Run: headless pygame with SDL's dummy video driver; simulated clock (each Clock.tick advances the game by its frame time, no real sleeping); random seed 0; keys injected as events and as key.get_pressed() state; no mouse input.
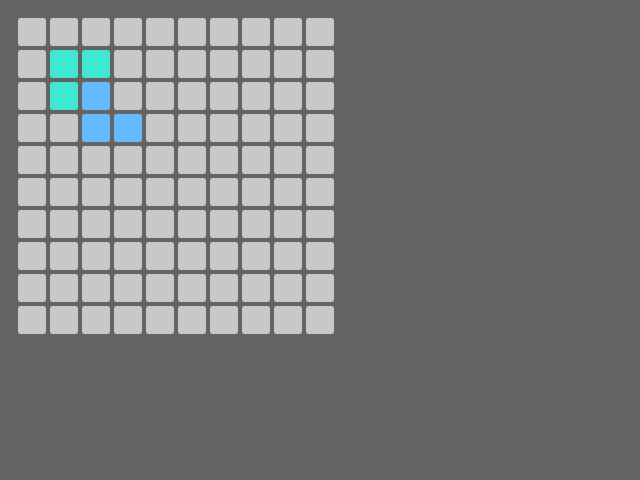
Frame 1 of 4 · flips 1–60 · no input
Frame 2 of 4 · flips 61–180 · tapped SPACE, RETURN · held RIGHT (→), D · screen unchanged from frame 1, image omitted
Frame 3 of 4 · flips 181–300 · held DOWN (↓), S · screen unchanged from frame 2, image omitted
Frame 4 of 4 · flips 301–420 · held LEFT (←), A, UP (↑), W · screen unchanged from frame 3, image omitted

The pygame program that drew these frames:

import pygame


colors = {
    0: (200, 200, 200),
    1: (255, 206, 55),
    2: (232, 155, 50),
    3: (255, 129, 68),
    4: (232, 69, 56),
    5: (255, 100, 190),
    6: (190, 88, 255),
    7: (104, 101, 232),
    8: (101, 186, 255),
    9: (62, 232, 210),
}

figures = [
    [
        [1, 1],
        [1, 0],
    ],
    [[1, 0], [1, 1]],
]

shift_pos = (10, 10)
TILE_SIZE = 32
TILE_SHIFT = 28


def AAfilledRoundedRect(surface, rect, color, radius=0.2):
    """
    surface : destination
    rect    : rectangle
    color   : rgb or rgba
    radius  : 0 <= radius <= 1
    """

    rect, color = pygame.Rect(rect), pygame.Color(*color)
    alpha = color.a
    color.a = 0
    pos = rect.topleft
    rect.topleft = 0, 0
    rectangle = pygame.Surface(rect.size, pygame.SRCALPHA)
    circle = pygame.Surface([min(rect.size) * 3] * 2, pygame.SRCALPHA)
    pygame.draw.ellipse(circle, (0, 0, 0), circle.get_rect(), 0)
    circle = pygame.transform.smoothscale(circle, [int(min(rect.size) * radius)] * 2)
    radius = rectangle.blit(circle, (0, 0))
    radius.bottomright = rect.bottomright
    rectangle.blit(circle, radius)
    radius.topright = rect.topright
    rectangle.blit(circle, radius)
    radius.bottomleft = rect.bottomleft
    rectangle.blit(circle, radius)
    rectangle.fill((0, 0, 0), rect.inflate(-radius.w, 0))
    rectangle.fill((0, 0, 0), rect.inflate(0, -radius.h))
    rectangle.fill(color, special_flags=pygame.BLEND_RGBA_MAX)
    rectangle.fill((255, 255, 255, alpha), special_flags=pygame.BLEND_RGBA_MIN)
    return surface.blit(rectangle, pos)


class Board:
    def __init__(self, size_x=10, size_y=10):
        self.cell = [[0 for _ in range(size_x)] for _ in range(size_y)]

    def set(self, pos, figure, color=1):
        width, height = len(figure[0]), len(figure)
        x_pos, y_pos = pos[0], pos[1]
        for y in range(y_pos, y_pos + height):
            for x in range(x_pos, x_pos + width):
                self.cell[y][x] = color * figure[y - y_pos][x - x_pos]

    def draw(self, display):
        for j, row in enumerate(self.cell):
            for i, item in enumerate(row):
                rect = (shift_pos[0] + i * TILE_SIZE + 8, shift_pos[1] + j * TILE_SIZE + 8, TILE_SHIFT, TILE_SHIFT)
                AAfilledRoundedRect(display, rect, colors[item])


board = Board()
board.set((1, 1), figures[0], color=9)
board.set((2, 2), figures[1], color=8)


class App:
    def __init__(self, x=100, y=100, width=640, height=480):
        self.width = width
        self.height = height
        self.x, self.y = x, y
        self._running = True
        self._display_surf = None

    def on_init(self):
        pygame.init()
        self._display_surf = pygame.display.set_mode((self.width, self.height), pygame.HWSURFACE)
        self._running = True

    def on_event(self, event):
        if event.type == pygame.QUIT:
            self._running = False

    def on_loop(self):
        pass

    def on_render(self):
        pygame.draw.rect(self._display_surf, (100, 100, 100), (0, 0, self.width, self.height))
        board.draw(self._display_surf)
        pygame.display.flip()

    def on_cleanup(self):
        pygame.quit()

    def on_execute(self):
        if self.on_init() is False:
            self._running = False
        while self._running:
            for event in pygame.event.get():
                self.on_event(event)
            self.on_loop()
            self.on_render()
        self.on_cleanup()


if __name__ == '__main__':
    app = App()
    app.on_execute()
